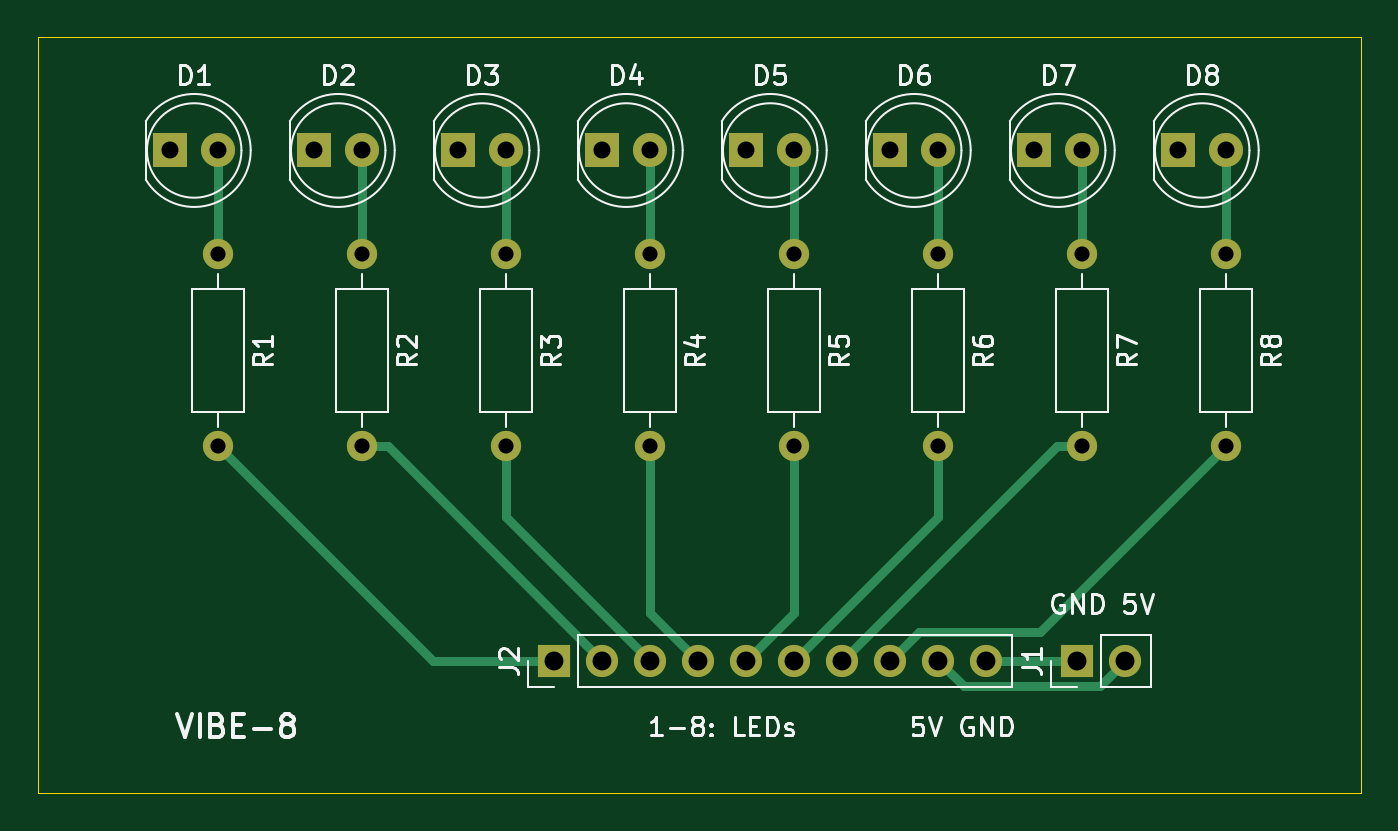
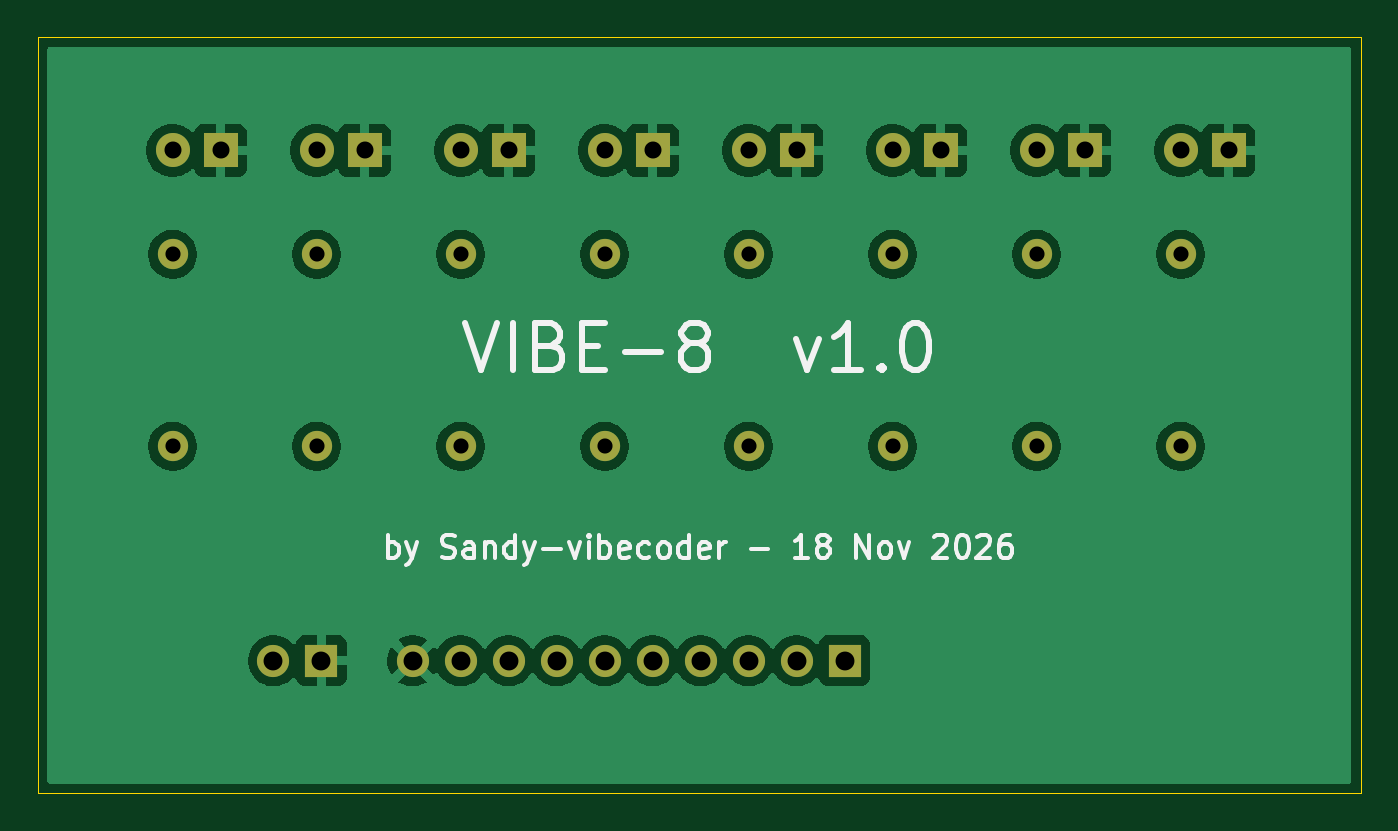
Circuit board: 8 layer files. Board 70.0 x 40.0 mm.
- bottom_copper: Universal_LED_Module-B_Cu.gbl (76617 bytes)
- bottom_mask: Universal_LED_Module-B_Mask.gbs (2168 bytes)
- bottom_silk: Universal_LED_Module-B_Silkscreen.gbo (19806 bytes)
- outline: Universal_LED_Module-Edge_Cuts.gm1 (625 bytes)
- top_copper: Universal_LED_Module-F_Cu.gtl (5643 bytes)
- top_mask: Universal_LED_Module-F_Mask.gts (2168 bytes)
- top_silk: Universal_LED_Module-F_Silkscreen.gto (39579 bytes)
- drill: Universal_LED_Module.drl (1102 bytes)

=== bottom_copper: Universal_LED_Module-B_Cu.gbl (76617 bytes, source omitted) ===
=== bottom_mask: Universal_LED_Module-B_Mask.gbs ===
%TF.GenerationSoftware,KiCad,Pcbnew,10.0.8*%
%TF.CreationDate,2026-11-19T00:20:29+05:30*%
%TF.ProjectId,Universal_LED_Module,556e6976-6572-4736-916c-5f4c45445f4d,rev?*%
%TF.SameCoordinates,Original*%
%TF.FileFunction,Soldermask,Bot*%
%TF.FilePolarity,Negative*%
%FSLAX46Y46*%
G04 Gerber Fmt 4.6, Leading zero omitted, Abs format (unit mm)*
G04 Created by KiCad (PCBNEW 10.0.8) date 2026-11-19 00:20:29*
%MOMM*%
%LPD*%
G01*
G04 APERTURE LIST*
%ADD10C,1.600000*%
%ADD11R,1.700000X1.700000*%
%ADD12C,1.700000*%
%ADD13R,1.800000X1.800000*%
%ADD14C,1.800000*%
G04 APERTURE END LIST*
D10*
%TO.C,R7*%
X155260000Y-111500000D03*
X155260000Y-121660000D03*
%TD*%
D11*
%TO.C,J1*%
X155000000Y-133000000D03*
D12*
X157540000Y-133000000D03*
%TD*%
D13*
%TO.C,D5*%
X137480000Y-106000000D03*
D14*
X140020000Y-106000000D03*
%TD*%
D11*
%TO.C,J2*%
X127320000Y-133000000D03*
D12*
X129860000Y-133000000D03*
X132400000Y-133000000D03*
X134940000Y-133000000D03*
X137480000Y-133000000D03*
X140020000Y-133000000D03*
X142560000Y-133000000D03*
X145100000Y-133000000D03*
X147640000Y-133000000D03*
X150180000Y-133000000D03*
%TD*%
D10*
%TO.C,R4*%
X132400000Y-111500000D03*
X132400000Y-121660000D03*
%TD*%
D13*
%TO.C,D1*%
X107000000Y-106000000D03*
D14*
X109540000Y-106000000D03*
%TD*%
D10*
%TO.C,R1*%
X109540000Y-111500000D03*
X109540000Y-121660000D03*
%TD*%
%TO.C,R5*%
X140020000Y-111500000D03*
X140020000Y-121660000D03*
%TD*%
D13*
%TO.C,D3*%
X122240000Y-106000000D03*
D14*
X124780000Y-106000000D03*
%TD*%
D10*
%TO.C,R6*%
X147640000Y-111500000D03*
X147640000Y-121660000D03*
%TD*%
D13*
%TO.C,D7*%
X152720000Y-106000000D03*
D14*
X155260000Y-106000000D03*
%TD*%
D13*
%TO.C,D4*%
X129860000Y-106000000D03*
D14*
X132400000Y-106000000D03*
%TD*%
D10*
%TO.C,R3*%
X124780000Y-111500000D03*
X124780000Y-121660000D03*
%TD*%
D13*
%TO.C,D2*%
X114620000Y-106000000D03*
D14*
X117160000Y-106000000D03*
%TD*%
D10*
%TO.C,R2*%
X117160000Y-111500000D03*
X117160000Y-121660000D03*
%TD*%
D13*
%TO.C,D8*%
X160340000Y-106000000D03*
D14*
X162880000Y-106000000D03*
%TD*%
D10*
%TO.C,R8*%
X162880000Y-111500000D03*
X162880000Y-121660000D03*
%TD*%
D13*
%TO.C,D6*%
X145100000Y-106000000D03*
D14*
X147640000Y-106000000D03*
%TD*%
M02*

=== bottom_silk: Universal_LED_Module-B_Silkscreen.gbo (19806 bytes, source omitted) ===
=== outline: Universal_LED_Module-Edge_Cuts.gm1 ===
%TF.GenerationSoftware,KiCad,Pcbnew,10.0.8*%
%TF.CreationDate,2026-11-19T00:20:29+05:30*%
%TF.ProjectId,Universal_LED_Module,556e6976-6572-4736-916c-5f4c45445f4d,rev?*%
%TF.SameCoordinates,Original*%
%TF.FileFunction,Profile,NP*%
%FSLAX46Y46*%
G04 Gerber Fmt 4.6, Leading zero omitted, Abs format (unit mm)*
G04 Created by KiCad (PCBNEW 10.0.8) date 2026-11-19 00:20:29*
%MOMM*%
%LPD*%
G01*
G04 APERTURE LIST*
%TA.AperFunction,Profile*%
%ADD10C,0.050000*%
%TD*%
G04 APERTURE END LIST*
D10*
X100000000Y-100000000D02*
X170000000Y-100000000D01*
X170000000Y-140000000D01*
X100000000Y-140000000D01*
X100000000Y-100000000D01*
M02*

=== top_copper: Universal_LED_Module-F_Cu.gtl (5643 bytes, source omitted) ===
=== top_mask: Universal_LED_Module-F_Mask.gts ===
%TF.GenerationSoftware,KiCad,Pcbnew,10.0.8*%
%TF.CreationDate,2026-11-19T00:20:29+05:30*%
%TF.ProjectId,Universal_LED_Module,556e6976-6572-4736-916c-5f4c45445f4d,rev?*%
%TF.SameCoordinates,Original*%
%TF.FileFunction,Soldermask,Top*%
%TF.FilePolarity,Negative*%
%FSLAX46Y46*%
G04 Gerber Fmt 4.6, Leading zero omitted, Abs format (unit mm)*
G04 Created by KiCad (PCBNEW 10.0.8) date 2026-11-19 00:20:29*
%MOMM*%
%LPD*%
G01*
G04 APERTURE LIST*
%ADD10C,1.600000*%
%ADD11R,1.700000X1.700000*%
%ADD12C,1.700000*%
%ADD13R,1.800000X1.800000*%
%ADD14C,1.800000*%
G04 APERTURE END LIST*
D10*
%TO.C,R7*%
X155260000Y-111500000D03*
X155260000Y-121660000D03*
%TD*%
D11*
%TO.C,J1*%
X155000000Y-133000000D03*
D12*
X157540000Y-133000000D03*
%TD*%
D13*
%TO.C,D5*%
X137480000Y-106000000D03*
D14*
X140020000Y-106000000D03*
%TD*%
D11*
%TO.C,J2*%
X127320000Y-133000000D03*
D12*
X129860000Y-133000000D03*
X132400000Y-133000000D03*
X134940000Y-133000000D03*
X137480000Y-133000000D03*
X140020000Y-133000000D03*
X142560000Y-133000000D03*
X145100000Y-133000000D03*
X147640000Y-133000000D03*
X150180000Y-133000000D03*
%TD*%
D10*
%TO.C,R4*%
X132400000Y-111500000D03*
X132400000Y-121660000D03*
%TD*%
D13*
%TO.C,D1*%
X107000000Y-106000000D03*
D14*
X109540000Y-106000000D03*
%TD*%
D10*
%TO.C,R1*%
X109540000Y-111500000D03*
X109540000Y-121660000D03*
%TD*%
%TO.C,R5*%
X140020000Y-111500000D03*
X140020000Y-121660000D03*
%TD*%
D13*
%TO.C,D3*%
X122240000Y-106000000D03*
D14*
X124780000Y-106000000D03*
%TD*%
D10*
%TO.C,R6*%
X147640000Y-111500000D03*
X147640000Y-121660000D03*
%TD*%
D13*
%TO.C,D7*%
X152720000Y-106000000D03*
D14*
X155260000Y-106000000D03*
%TD*%
D13*
%TO.C,D4*%
X129860000Y-106000000D03*
D14*
X132400000Y-106000000D03*
%TD*%
D10*
%TO.C,R3*%
X124780000Y-111500000D03*
X124780000Y-121660000D03*
%TD*%
D13*
%TO.C,D2*%
X114620000Y-106000000D03*
D14*
X117160000Y-106000000D03*
%TD*%
D10*
%TO.C,R2*%
X117160000Y-111500000D03*
X117160000Y-121660000D03*
%TD*%
D13*
%TO.C,D8*%
X160340000Y-106000000D03*
D14*
X162880000Y-106000000D03*
%TD*%
D10*
%TO.C,R8*%
X162880000Y-111500000D03*
X162880000Y-121660000D03*
%TD*%
D13*
%TO.C,D6*%
X145100000Y-106000000D03*
D14*
X147640000Y-106000000D03*
%TD*%
M02*

=== top_silk: Universal_LED_Module-F_Silkscreen.gto (39579 bytes, source omitted) ===
=== drill: Universal_LED_Module.drl ===
M48
; DRILL file KiCad 10.0.8 date 2026-11-19T00:20:30
; FORMAT={-:-/ absolute / metric / decimal}
; #@! TF.CreationDate,2026-11-19T00:20:30+05:30
; #@! TF.GenerationSoftware,Kicad,Pcbnew,10.0.8
; #@! TF.FileFunction,MixedPlating,1,2
FMAT,2
METRIC
; #@! TA.AperFunction,Plated,PTH,ComponentDrill
T1C0.800
; #@! TA.AperFunction,Plated,PTH,ComponentDrill
T2C0.900
; #@! TA.AperFunction,Plated,PTH,ComponentDrill
T3C1.000
%
G90
G05
T1
X109.54Y-111.5
X109.54Y-121.66
X117.16Y-111.5
X117.16Y-121.66
X124.78Y-111.5
X124.78Y-121.66
X132.4Y-111.5
X132.4Y-121.66
X140.02Y-111.5
X140.02Y-121.66
X147.64Y-111.5
X147.64Y-121.66
X155.26Y-111.5
X155.26Y-121.66
X162.88Y-111.5
X162.88Y-121.66
T2
X107.0Y-106.0
X109.54Y-106.0
X114.62Y-106.0
X117.16Y-106.0
X122.24Y-106.0
X124.78Y-106.0
X129.86Y-106.0
X132.4Y-106.0
X137.48Y-106.0
X140.02Y-106.0
X145.1Y-106.0
X147.64Y-106.0
X152.72Y-106.0
X155.26Y-106.0
X160.34Y-106.0
X162.88Y-106.0
T3
X127.32Y-133.0
X129.86Y-133.0
X132.4Y-133.0
X134.94Y-133.0
X137.48Y-133.0
X140.02Y-133.0
X142.56Y-133.0
X145.1Y-133.0
X147.64Y-133.0
X150.18Y-133.0
X155.0Y-133.0
X157.54Y-133.0
M30
